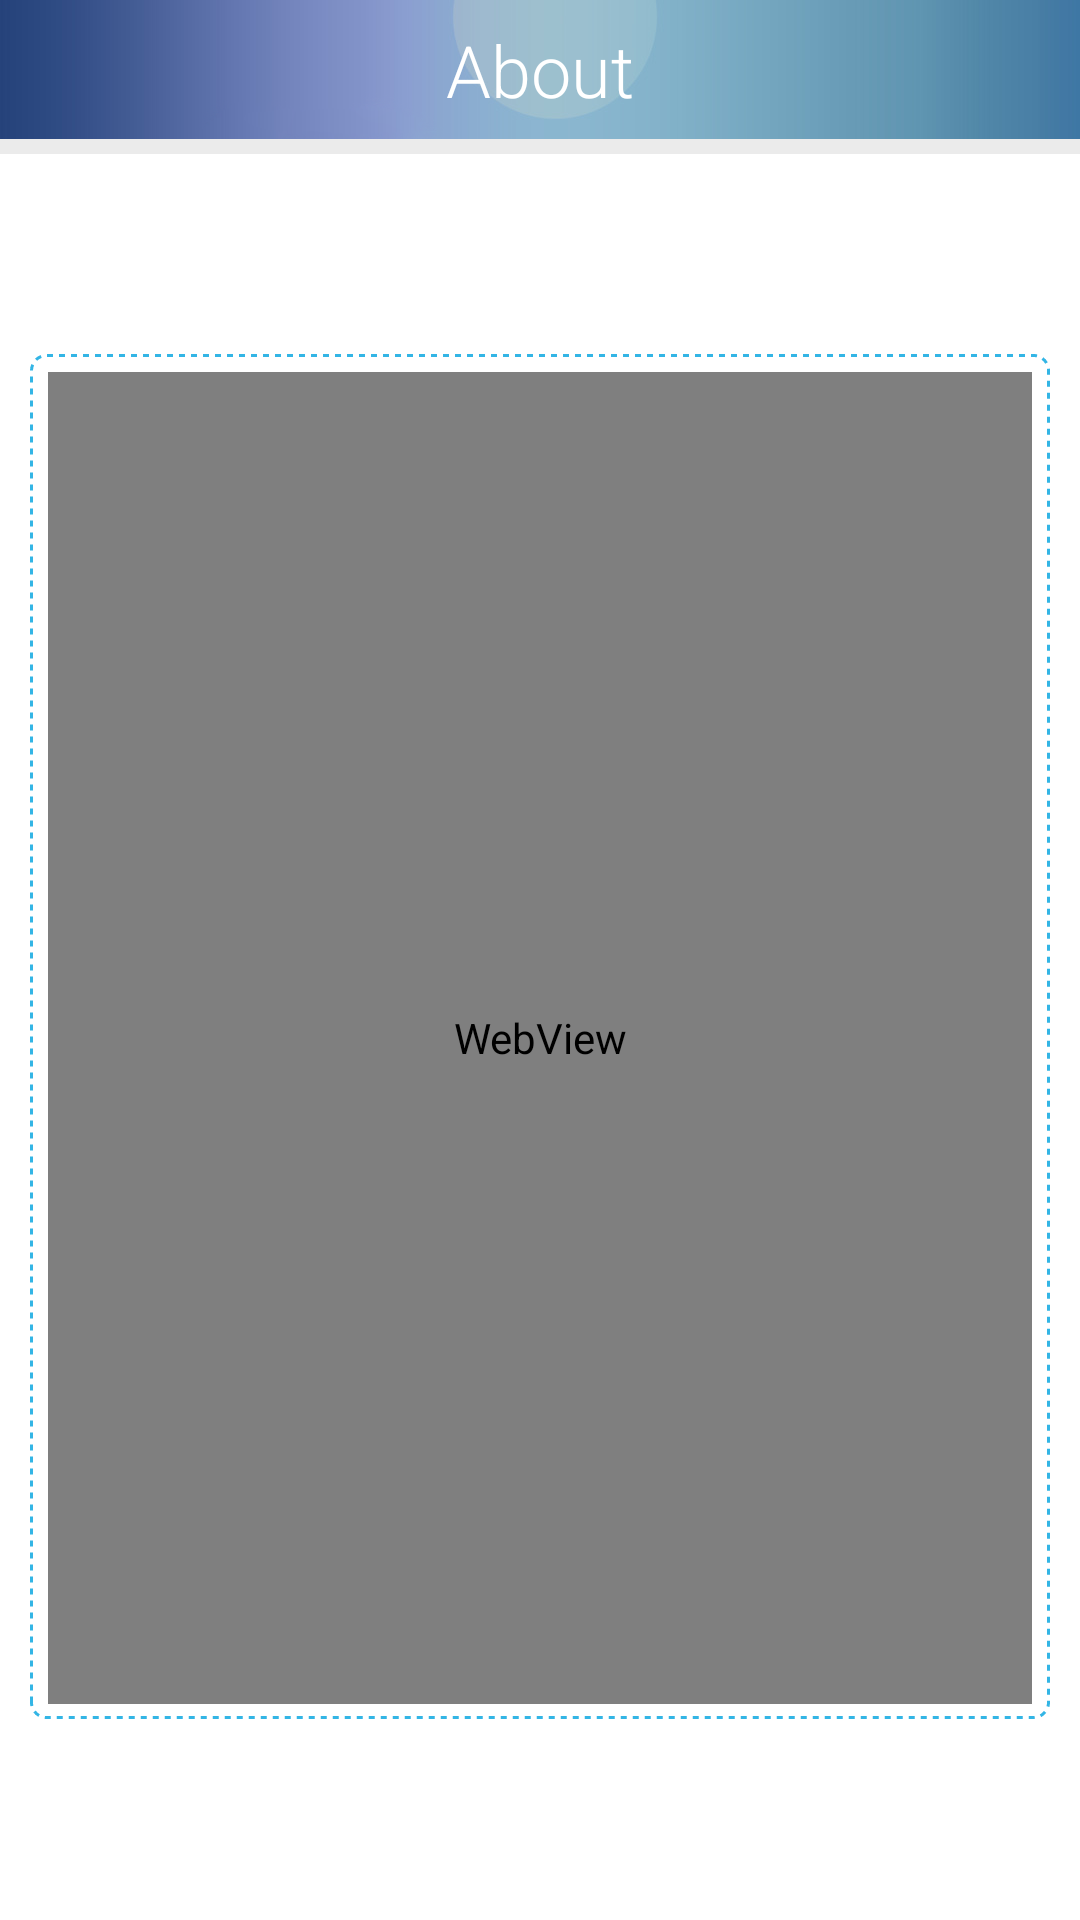

This screen was rendered from an Android layout file. Write that file and the resources it references.
<!-- AndroidManifest.xml: application theme AppTheme -->
<!-- res/layout/activity_about.xml -->
<?xml version="1.0" encoding="utf-8"?>

<LinearLayout xmlns:android="http://schemas.android.com/apk/res/android"
	xmlns:tools="http://schemas.android.com/tools"
    android:layout_width="match_parent"
    android:layout_height="match_parent"
    android:background="@drawable/menu_background"
    android:orientation="vertical" >

    <LinearLayout
        android:id="@+id/layout_top"
        android:layout_width="fill_parent"
        android:layout_height="wrap_content"
        android:orientation="vertical" >

        <FrameLayout
            android:layout_width="fill_parent"
            android:layout_height="wrap_content" >

            <Button
                android:id="@+id/actabout_btnhome"
                android:layout_width="28dp"
                android:layout_height="28dp"
                android:layout_gravity="start|center_vertical"
                android:layout_marginLeft="10dp"
                android:layout_marginStart="10dp"
                android:background="@drawable/titlebar_menu_selector" />

            <TextView
                android:layout_width="wrap_content"
                android:layout_height="wrap_content"
                android:layout_gravity="center"
                android:fontFamily="sans-serif-light"
                android:padding="7dp"
                android:text="@string/about"
                android:textColor="@android:color/white"
                android:textSize="@dimen/textsize_large" />
        </FrameLayout>

        <ImageView
            android:layout_width="match_parent"
            android:layout_height="5dp"
            android:background="@color/bar_separator_color"
            android:contentDescription="@string/title" />
    </LinearLayout>

    <LinearLayout
        android:layout_width="match_parent"
        android:layout_height="match_parent"
        android:background="@android:color/white"
        android:orientation="vertical" >

        <TextView
            android:id="@+id/activityabout_txttitle"
            android:layout_width="wrap_content"
            android:layout_height="0dp"
            android:layout_gravity="center_horizontal"
            android:layout_marginTop="5dp"
            android:layout_weight="1"
            android:gravity="center"
            android:textAppearance="?android:attr/textAppearanceMedium" />

        <RelativeLayout
            android:id="@+id/webviewcontainer"
            android:layout_width="match_parent"
            android:layout_height="0dp"
            android:layout_gravity="center"
            android:layout_marginBottom="5dp"
            android:layout_marginLeft="10dp"
            android:layout_marginRight="10dp"
            android:layout_marginTop="5dp"
            android:layout_weight="8"
            android:background="@drawable/drawable_dashed"
            android:clickable="false"
            android:focusable="false"
            android:fontFamily="sans-serif-light" >

            <WebView
                android:id="@+id/activityabout_txtdescription"
                android:layout_width="match_parent"
                android:layout_height="match_parent"
                android:layout_gravity="center_horizontal"
                android:layout_margin="5dp"
                android:fontFamily="sans-serif-light"
                android:padding="10dp" />
        </RelativeLayout>

        <TextView
            android:id="@+id/activityabout_txtversion"
            android:layout_width="match_parent"
            android:layout_height="0dp"
            android:layout_marginBottom="5dp"
            android:layout_weight="1"
            
            android:gravity="center" />
    </LinearLayout>

</LinearLayout>
<!-- resources referenced by this layout -->
<resources>
  <color name="bar_separator_color">#ebebeb</color>
  <dimen name="textsize_large">24dp</dimen>
  <!-- drawable drawable_dashed (drawable) -->
  <?xml version="1.0" encoding="utf-8"?>
  
          <shape xmlns:android="http://schemas.android.com/apk/res/android" >
  
              <stroke
                  android:width="1dp"
                   android:dashWidth="2dp"
         			android:dashGap="2dp"
                  android:color="@color/theme_color" />
  
              <solid android:color="#ffffff" />
  
              <padding
                      android:left="1dp"
                      android:right="1dp"
                      android:top="1dp" />
  
              <corners android:radius="5dp" />
  
  </shape>
  <!-- drawable menu_background: png bitmap (drawable-xhdpi, 222565 bytes) -->
  <string name="about">About</string>
  <string name="title">Title</string>
  <style name="AppTheme" parent="android:Theme.Light.NoTitleBar" />
  <color name="theme_color">#ff33b5e5</color>
</resources>
